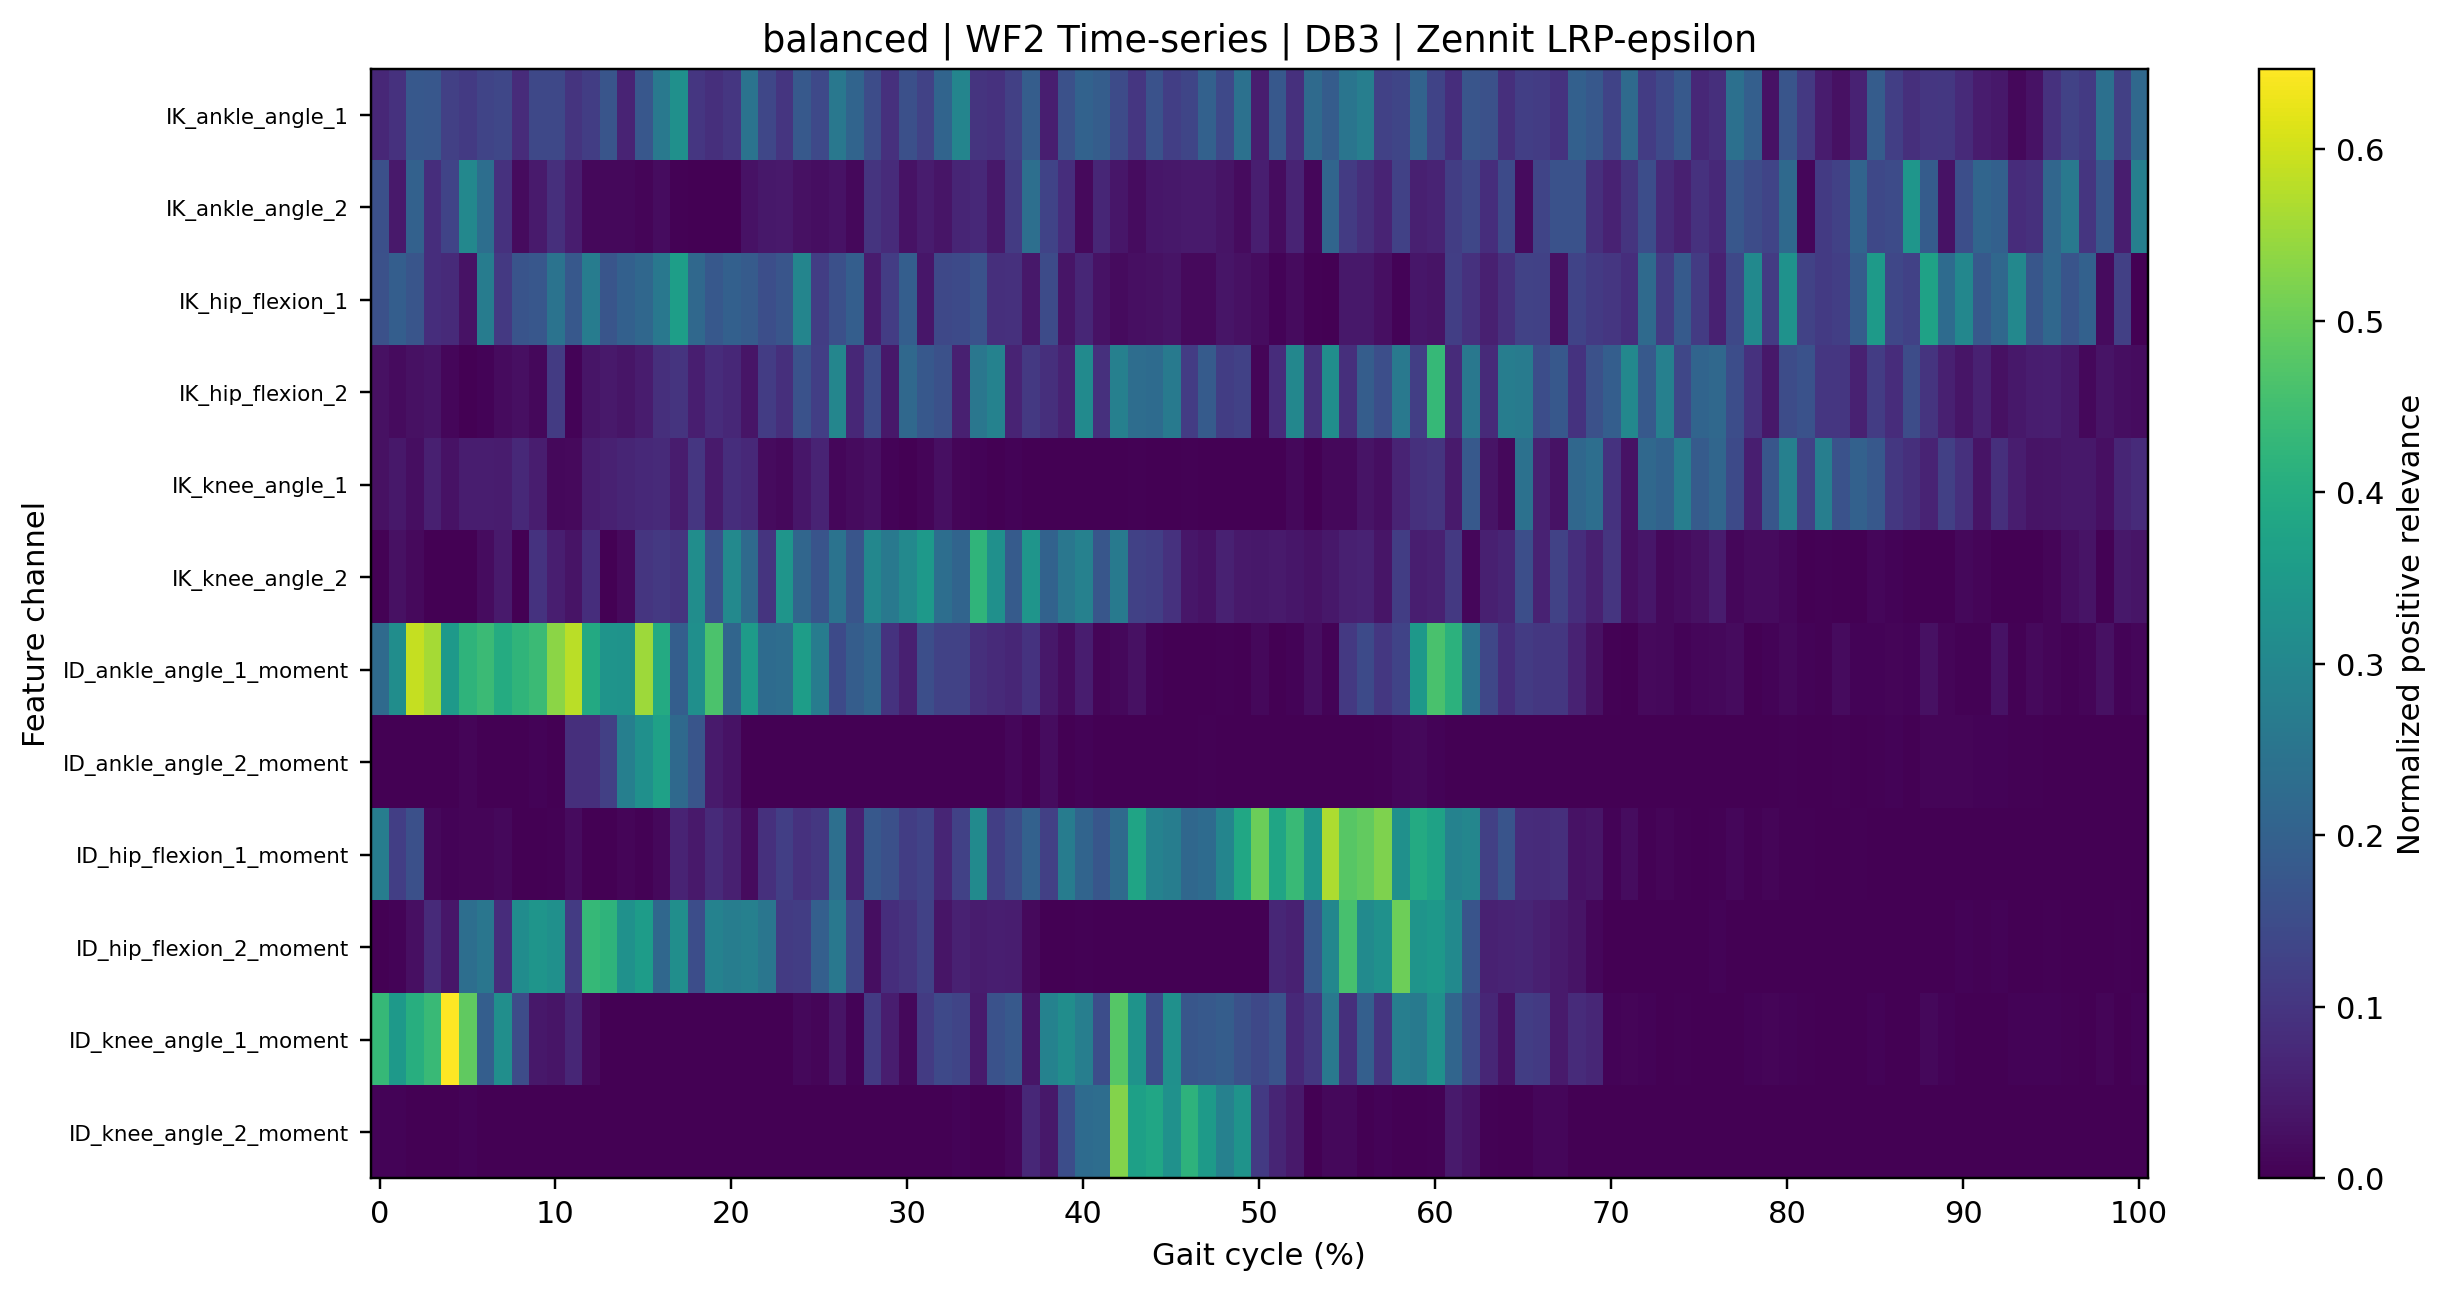

Source data for this figure (header and first rows):
gait_cycle_percent, IK_ankle_angle_1, IK_ankle_angle_2, IK_hip_flexion_1, IK_hip_flexion_2, IK_knee_angle_1, IK_knee_angle_2, ID_ankle_angle_1_moment, ID_ankle_angle_2_moment, ID_hip_flexion_1_moment, ID_hip_flexion_2_moment, ID_knee_angle_1_moment, ID_knee_angle_2_moment
0.0, 0.07083, 0.1583, 0.161, 0.02825, 0.02901, 0.00463, 0.2247, 0.0, 0.273, 0.001493, 0.4334, 0.00628
1.0, 0.09179, 0.04358, 0.1927, 0.01865, 0.04227, 0.02909, 0.3177, 6.737229e-05, 0.1191, 0.007147, 0.3501, 0.007046
2.0, 0.1769, 0.2013, 0.1717, 0.02816, 0.02462, 0.01664, 0.5895, 0.0, 0.1588, 0.02673, 0.4052, 0.0
3.0, 0.1765, 0.08512, 0.08482, 0.0342, 0.05795, 0.0, 0.5594, 0.0, 0.01335, 0.07794, 0.4385, 0.000278
4.0, 0.123, 0.1296, 0.07827, 0.0118, 0.03059, 0.0, 0.3462, 0.0, 0.005547, 0.04, 0.6468, 0.0
5.0, 0.1102, 0.3011, 0.03259, 0.00158, 0.05253, 9.030893e-05, 0.4197, 0.008371, 0.01003, 0.2327, 0.4891, 0.005066
6.0, 0.1319, 0.2349, 0.2705, 0.007566, 0.0507, 0.02034, 0.4405, 0.0, 0.009169, 0.2538, 0.1923, 0.0
7.0, 0.1366, 0.09209, 0.1075, 0.01817, 0.04965, 0.04586, 0.3983, 0.0, 0.01363, 0.08271, 0.3196, 0.0
8.0, 0.07866, 0.01818, 0.1669, 0.02663, 0.0733, 0.0001224, 0.4223, 0.0, 0.001662, 0.3151, 0.1501, 0.0005382
9.0, 0.1412, 0.04595, 0.1745, 0.01453, 0.05143, 0.09513, 0.4402, 0.005665, 0.0006921, 0.3377, 0.04281, 0.0
10.0, 0.1391, 0.08657, 0.2464, 0.1116, 0.0132, 0.0538, 0.5352, 0.001063, 0.00376, 0.3245, 0.03752, 0.0
11.0, 0.09671, 0.05079, 0.1773, 0.005149, 0.01541, 0.03313, 0.5796, 0.08732, 0.01888, 0.1124, 0.06975, 0.0
12.0, 0.1187, 0.01513, 0.2727, 0.03652, 0.05294, 0.08342, 0.3941, 0.08822, 0.000141, 0.433, 0.01742, 0.0
13.0, 0.1708, 0.01334, 0.1695, 0.04384, 0.06056, 0.000794, 0.336, 0.1233, 7.027454e-05, 0.4214, 6.161246e-06, 0.0
14.0, 0.06465, 0.01375, 0.1972, 0.03758, 0.06787, 0.01534, 0.3324, 0.2802, 0.008021, 0.328, 0.0008094, 0.0
15.0, 0.1745, 0.008578, 0.2168, 0.04895, 0.07461, 0.09889, 0.5531, 0.3237, 0.004025, 0.3567, 0.00077, 0.0
16.0, 0.2622, 0.02023, 0.2583, 0.08748, 0.07608, 0.1065, 0.3957, 0.3709, 0.01483, 0.216, 0.0002857, 0.0
17.0, 0.3247, 0.003752, 0.3623, 0.0977, 0.04917, 0.09735, 0.1923, 0.2214, 0.06441, 0.3202, 0.0001713, 0.0
18.0, 0.1021, 0.0008059, 0.219, 0.05504, 0.102, 0.3182, 0.322, 0.1715, 0.04305, 0.1519, 5.7264817e-05, 9.914809e-05
19.0, 0.08786, 0.000221, 0.1769, 0.08275, 0.04563, 0.1629, 0.4645, 0.04769, 0.07583, 0.286, 0.0, 0.0006663
20.0, 0.1013, 0.000729, 0.1977, 0.07289, 0.08565, 0.3039, 0.2118, 0.03169, 0.05619, 0.2745, 0.0, 0.0002928
21.0, 0.2453, 0.03215, 0.1867, 0.03604, 0.07356, 0.223, 0.3547, 0.000147, 0.01831, 0.2823, 0.0001793, 0.0002709
22.0, 0.138, 0.04087, 0.1551, 0.1154, 0.01945, 0.09727, 0.2273, 0.0, 0.09057, 0.2532, 0.0, 2.8932156e-05
23.0, 0.1009, 0.04306, 0.1695, 0.08778, 0.01477, 0.3369, 0.232, 0.0, 0.1195, 0.1117, 0.0005615, 0.0
24.0, 0.181, 0.02921, 0.295, 0.1627, 0.0389, 0.2128, 0.3601, 0.0, 0.09316, 0.1172, 0.01264, 0.0
25.0, 0.1426, 0.02402, 0.1171, 0.1192, 0.06482, 0.1668, 0.271, 0.0, 0.1039, 0.1949, 0.009143, 0.0
26.0, 0.26, 0.03084, 0.1577, 0.2978, 0.01122, 0.2451, 0.1459, 0.0, 0.2368, 0.259, 0.03341, 0.0
27.0, 0.2076, 0.01301, 0.1929, 0.07232, 0.01783, 0.1705, 0.1897, 0.0, 0.05785, 0.1389, 0.006858, 0.0
28.0, 0.1496, 0.0972, 0.04806, 0.1466, 0.02744, 0.3003, 0.2125, 0.0, 0.1779, 0.02345, 0.1109, 0.0
29.0, 0.09092, 0.079, 0.1159, 0.04073, 0.007269, 0.2614, 0.0959, 0.0, 0.1571, 0.08509, 0.05144, 0.0
30.0, 0.1589, 0.03239, 0.1935, 0.2175, 0.0, 0.3052, 0.05725, 0.0, 0.1164, 0.09718, 0.01494, 0.0
31.0, 0.1288, 0.04914, 0.03821, 0.1784, 0.009732, 0.3509, 0.1544, 0.0, 0.1313, 0.1254, 0.1114, 0.0002787
32.0, 0.2094, 0.03767, 0.1404, 0.1599, 0.0259, 0.2341, 0.1271, 8.1204664e-05, 0.06714, 0.03609, 0.1437, 0.0
33.0, 0.2942, 0.06636, 0.1442, 0.05625, 0.007874, 0.2085, 0.1288, 0.0, 0.1246, 0.05933, 0.1334, 0.006623
34.0, 0.09675, 0.07532, 0.1642, 0.2556, 0.007573, 0.4244, 0.0884, 0.0, 0.3091, 0.04909, 0.04596, 0.0
35.0, 0.0928, 0.04156, 0.08638, 0.2866, 0.0005486, 0.3258, 0.07831, 5.4177905e-05, 0.1198, 0.05307, 0.1637, 0.0
36.0, 0.1223, 0.1128, 0.08861, 0.06381, 0.006441, 0.1867, 0.06956, 0.01021, 0.1506, 0.05239, 0.1808, 0.01063
37.0, 0.1904, 0.2358, 0.04252, 0.1084, 0.000152, 0.3386, 0.09421, 0.0, 0.202, 0.01668, 0.03716, 0.07191
38.0, 0.05455, 0.1302, 0.1466, 0.08593, 9.700241e-05, 0.2029, 0.04119, 0.02022, 0.1216, 0.0, 0.2861, 0.04239
39.0, 0.1593, 0.08472, 0.03611, 0.06066, 5.6393903e-05, 0.2569, 0.02141, 0.002047, 0.2718, 9.048218e-05, 0.3168, 0.1525
40.0, 0.2039, 0.01562, 0.06889, 0.3107, 4.370183e-05, 0.2836, 0.05115, 0.00711, 0.2088, 0.002539, 0.2756, 0.2264
41.0, 0.1899, 0.07049, 0.0306, 0.09042, 5.6995337e-05, 0.1733, 0.007735, 0.0006668, 0.1734, 0.0, 0.1531, 0.2306
42.0, 0.1487, 0.03956, 0.01974, 0.2809, 0.0, 0.2659, 0.01333, 0.0, 0.224, 0.0, 0.4762, 0.527
43.0, 0.1015, 0.02034, 0.02735, 0.2308, 0.002841, 0.1254, 0.02802, 0.0, 0.377, 1.2532594e-05, 0.3327, 0.3684
44.0, 0.1626, 0.03872, 0.02862, 0.2249, 0.002161, 0.1191, 0.006293, 0.000337, 0.2866, 0.0001228, 0.1535, 0.3822
45.0, 0.1195, 0.0413, 0.03492, 0.2662, 0.0, 0.0918, 0.002226, 0.001281, 0.2752, 0.0003899, 0.3242, 0.3271
46.0, 0.135, 0.04636, 0.01745, 0.115, 0.002554, 0.03992, 0.0004368, 0.002001, 0.216, 0.0004359, 0.1743, 0.4188
47.0, 0.2018, 0.04623, 0.01586, 0.1854, 0.0008332, 0.03064, 0.0009737, 0.002535, 0.2262, 0.0002961, 0.1806, 0.3522
48.0, 0.1422, 0.03422, 0.03588, 0.1176, 0.0, 0.06, 0.00406, 0.001711, 0.2954, 3.0031884e-05, 0.1918, 0.2841
49.0, 0.2412, 0.01981, 0.02857, 0.1263, 0.0, 0.04477, 0.002005, 0.0001727, 0.3855, 0.0, 0.1602, 0.3312
50.0, 0.05075, 0.05403, 0.02257, 0.009543, 0.001482, 0.04202, 0.01388, 0.0, 0.5024, 0.001859, 0.139, 0.1108
51.0, 0.1794, 0.02059, 0.00516, 0.08232, 0.002336, 0.04599, 0.0, 0.0, 0.3806, 0.06933, 0.165, 0.06821
52.0, 0.09075, 0.06557, 0.01991, 0.3006, 0.01391, 0.03945, 0.006765, 0.0, 0.4376, 0.06046, 0.07443, 0.04532
53.0, 0.2233, 0.0114, 0.004319, 0.08915, 0.0, 0.0328, 0.02303, 0.0001626, 0.3407, 0.1779, 0.1038, 0.001538
54.0, 0.1893, 0.2112, 2.4190607e-05, 0.3174, 0.01441, 0.04241, 0.006794, 0.0, 0.5674, 0.3001, 0.2607, 0.01303
55.0, 0.2522, 0.1125, 0.0422, 0.08665, 0.01387, 0.05789, 0.1082, 0.0, 0.4784, 0.4589, 0.08639, 0.01318
56.0, 0.276, 0.08812, 0.0426, 0.1909, 0.03459, 0.06259, 0.1442, 0.0002011, 0.4922, 0.3108, 0.1957, 0.0002776
57.0, 0.1239, 0.06371, 0.02765, 0.1565, 0.02377, 0.03663, 0.1056, 0.005041, 0.5229, 0.3261, 0.1002, 0.005817
58.0, 0.1361, 0.1262, 0.005112, 0.2604, 0.06327, 0.117, 0.129, 0.01151, 0.3237, 0.5037, 0.276, 2.7069982e-06
59.0, 0.2065, 0.05722, 0.03922, 0.1208, 0.08855, 0.05431, 0.3448, 0.0138, 0.3965, 0.335, 0.2675, 0.00013
... 41 more rows
